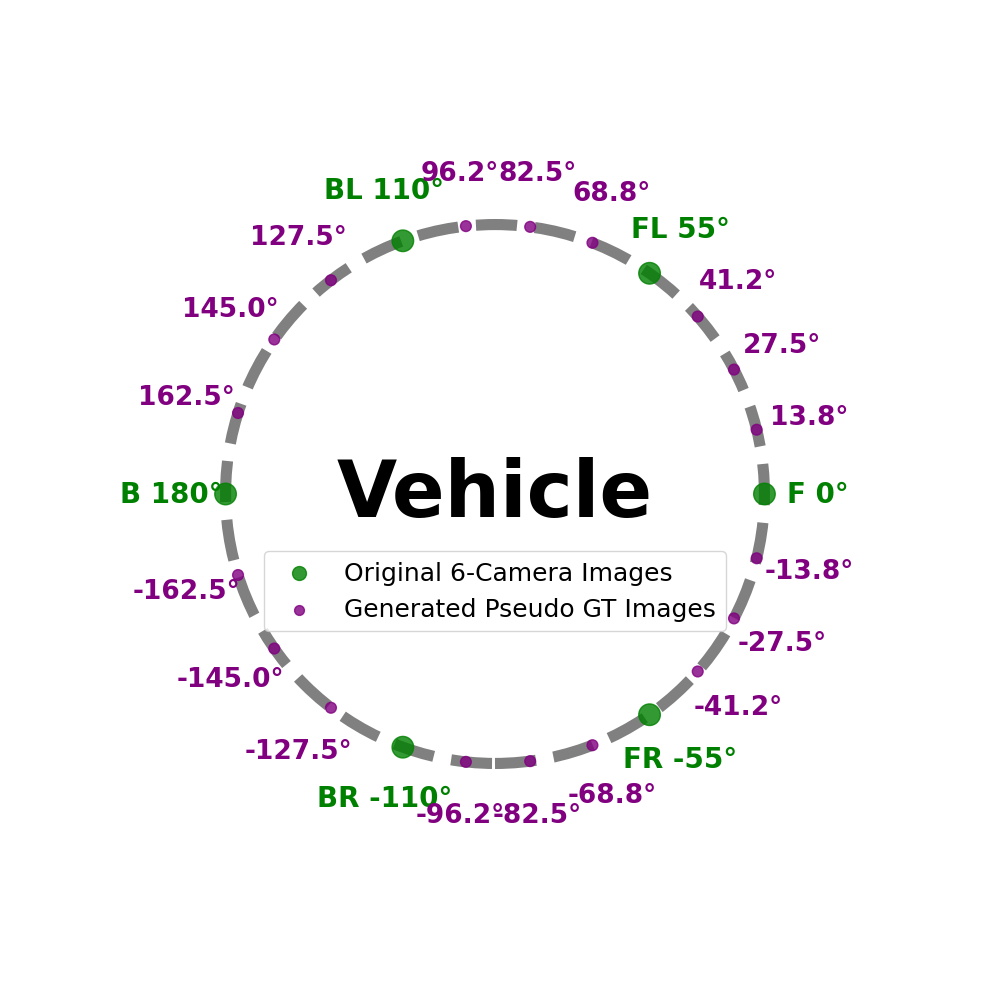

This figure's Python source:
#!/usr/bin/env python3
"""
相机插值图绘制脚本
显示6个原始相机位置和12个插值位置，总共18个Pseudo GT图像
"""

import matplotlib.pyplot as plt
import numpy as np
import matplotlib.patches as patches

def create_camera_interpolation_diagram():
    """创建相机插值图"""
    
    # 设置字体为Times New Roman
    plt.rcParams['font.family'] = 'Times New Roman'
    plt.rcParams['font.serif'] = ['Times New Roman']
    plt.rcParams['axes.unicode_minus'] = False
    
    # 创建图形
    fig, ax = plt.subplots(1, 1, figsize=(10, 10))
    
    # 设置坐标轴范围
    ax.set_xlim(-0.9, 0.9)
    ax.set_ylim(-0.9, 0.9)
    ax.set_aspect('equal')
    
    # 绘制虚线圆圈
    circle = plt.Circle((0, 0), 0.5, fill=False, linestyle='--', color='gray', linewidth=8)
    ax.add_patch(circle)
    
    # 定义原始6个相机角度（度）- 确保F 0°在最上方
    original_angles = [0, 55, 110, 180, -110, -55]  # Front, FL, BL, Back, BR, FR
    original_labels = ['F', 'FL', 'BL', 'B', 'BR', 'FR']
    
    # 定义插值角度（每两个原始角度之间插值3个）
    interpolated_angles = [
        # F(0°) 到 FL(55°) 之间
        13.8, 27.5, 41.2,
        # FL(55°) 到 BL(110°) 之间  
        68.8, 82.5, 96.2,
        # BL(110°) 到 B(180°) 之间
        127.5, 145.0, 162.5,
        # B(180°) 到 BR(-110°) 之间
        -162.5, -145.0, -127.5,
        # BR(-110°) 到 FR(-55°) 之间
        -96.2, -82.5, -68.8,
        # FR(-55°) 到 F(0°) 之间
        -41.2, -27.5, -13.8
    ]
    
    # 绘制原始6个相机位置（绿色大圆点）
    for i, angle in enumerate(original_angles):
        # 转换为弧度
        rad = np.radians(angle)
        x = np.cos(rad) * 0.5
        y = np.sin(rad) * 0.5
        
        # 绘制绿色大圆点
        circle = plt.Circle((x, y), 0.02, color='green', alpha=0.8)
        ax.add_patch(circle)
        
        # 添加标签（直接文字，无框）
        label_x = x * 1.2
        label_y = y * 1.2
        
        # 添加文本
        ax.text(label_x, label_y, f'{original_labels[i]} {angle}°', 
               ha='center', va='center', fontsize=20, fontweight='bold', color='green')
    
    # 绘制插值位置（紫色小圆点）
    for i, angle in enumerate(interpolated_angles):
        # 转换为弧度
        rad = np.radians(angle)
        x = np.cos(rad) * 0.5
        y = np.sin(rad) * 0.5
        
        # 绘制紫色小圆点
        circle = plt.Circle((x, y), 0.01, color='purple', alpha=0.8)
        ax.add_patch(circle)
        
        # 添加标签（直接文字，无框）
        label_x = x * 1.2
        label_y = y * 1.2
        
        # 添加文本（只显示角度）
        ax.text(label_x, label_y, f'{angle}°', 
               ha='center', va='center', fontsize=19, fontweight='bold', color='purple')
    
    # 在圆心添加vehicle标签
    ax.text(0, 0, 'Vehicle', ha='center', va='center', fontsize=56, fontweight='bold', color='black')
    
    # 添加图例
    # 原始相机图例
    ax.scatter([], [], c='green', s=100, alpha=0.8, label='Original 6-Camera Images')
    # 插值相机图例  
    ax.scatter([], [], c='purple', s=50, alpha=0.8, label='Generated Pseudo GT Images')
    
    ax.legend(loc='center', fontsize=18, bbox_to_anchor=(0.5, 0.4))
    
    # 隐藏坐标轴
    ax.set_xticks([])
    ax.set_yticks([])
    ax.spines['top'].set_visible(False)
    ax.spines['right'].set_visible(False)
    ax.spines['bottom'].set_visible(False)
    ax.spines['left'].set_visible(False)
    
    # 保存图片
    plt.tight_layout()
    plt.savefig('camera_interpolation_diagram.png', dpi=300, bbox_inches='tight')
    plt.savefig('camera_interpolation_diagram.pdf', bbox_inches='tight')
    plt.show()
    
    print("相机插值图已生成并保存为 camera_interpolation_diagram.png 和 .pdf")

if __name__ == "__main__":
    create_camera_interpolation_diagram() 
